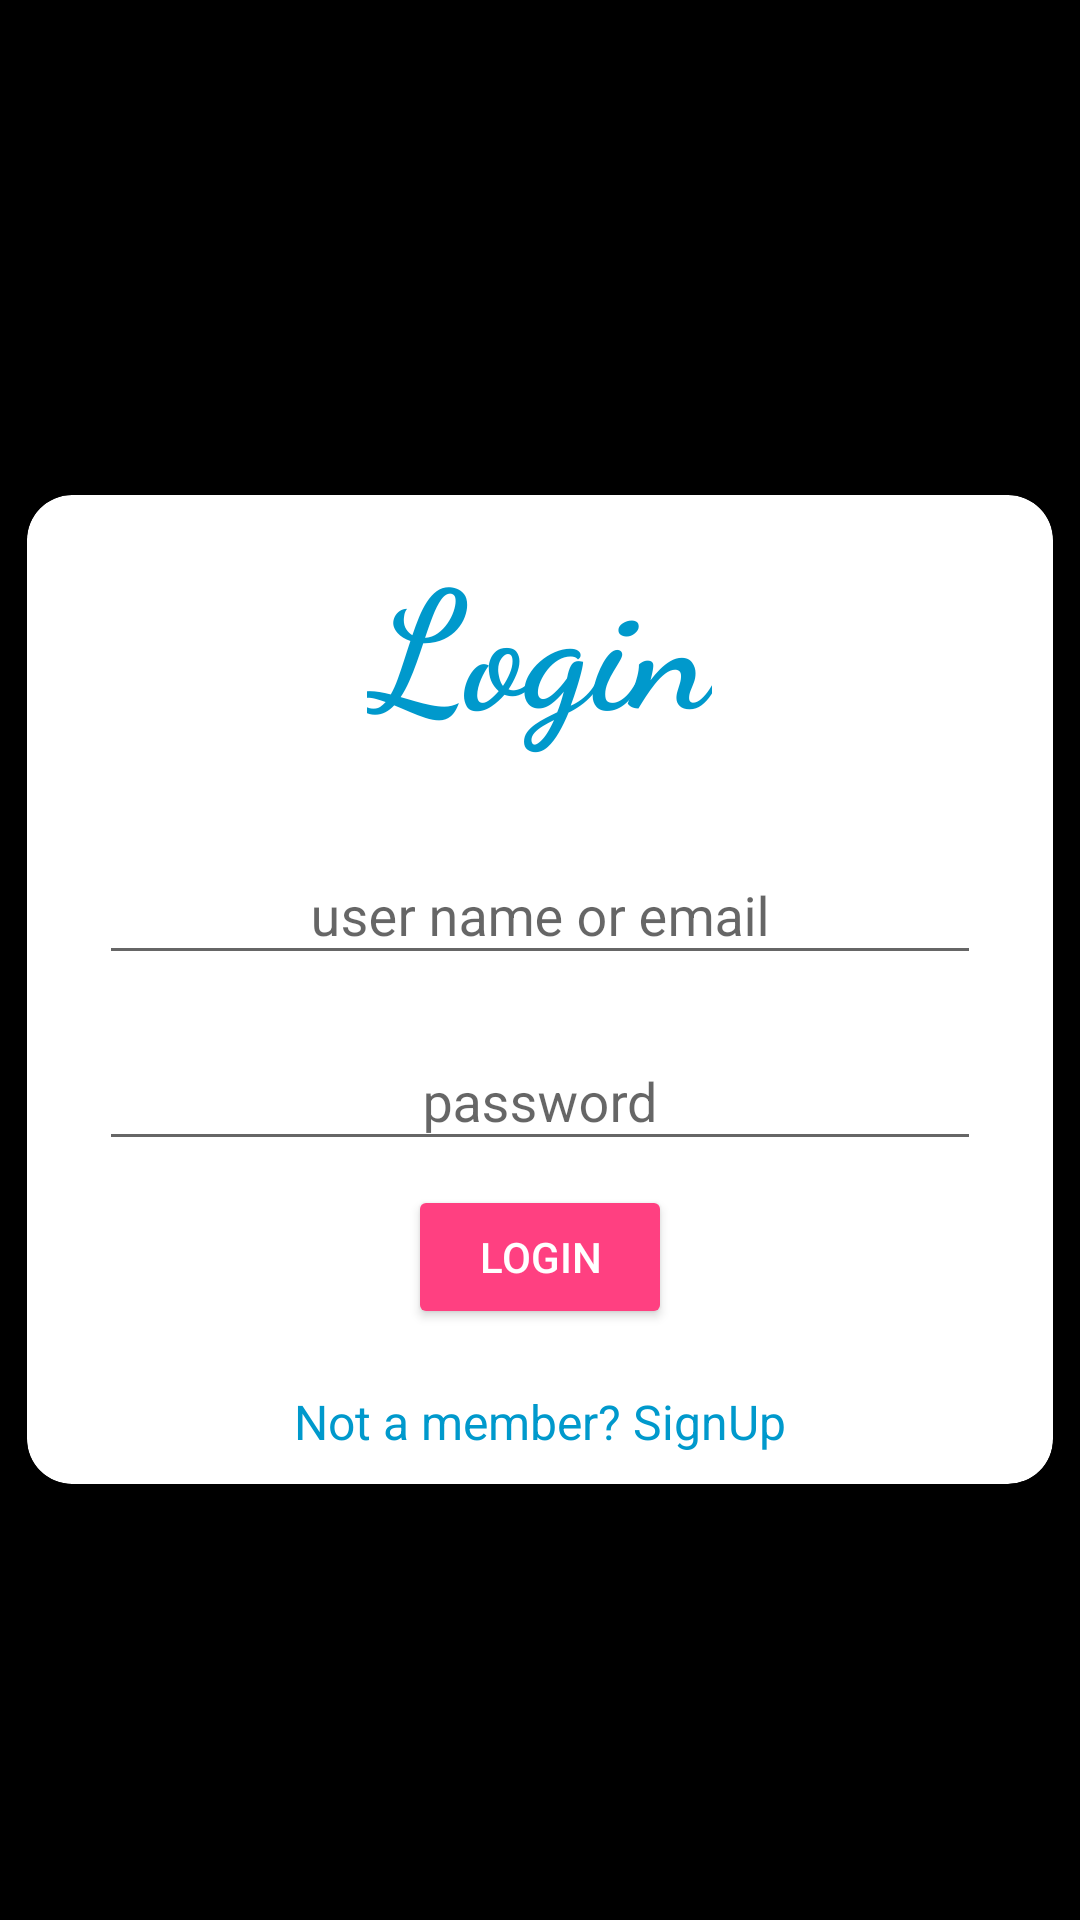

This screen was rendered from an Android layout file. Write that file and the resources it references.
<!-- AndroidManifest.xml: application theme AppTheme -->
<!-- res/layout/login.xml -->
<?xml version="1.0" encoding="utf-8"?>
<RelativeLayout xmlns:android="http://schemas.android.com/apk/res/android"
    xmlns:app="http://schemas.android.com/apk/res-auto"
    xmlns:tools="http://schemas.android.com/tools"
    android:layout_width="match_parent"
    android:layout_height="match_parent"
    android:background="@color/black">

    <TextView
        android:id="@+id/tv_check_connection"
        android:layout_width="match_parent"
        android:layout_height="wrap_content"
        android:gravity="center"
        android:text="Connection establised !"
        app:layout_constraintBottom_toBottomOf="parent"
        app:layout_constraintLeft_toLeftOf="parent"
        app:layout_constraintRight_toRightOf="parent"
        app:layout_constraintTop_toTopOf="parent" />

    <ScrollView
        android:layout_width="match_parent"
        android:layout_height="match_parent"
        android:focusable="false">


        <android.support.v7.widget.CardView
            android:id="@+id/view1"
            android:layout_width="match_parent"
            android:layout_height="match_parent"
            android:layout_below="@+id/tv_check_connection"
            android:layout_centerHorizontal="true"
            android:layout_gravity="center_vertical"
            android:layout_marginLeft="9dp"
            android:layout_marginTop="60dp"
            android:layout_marginRight="9dp"
            android:layout_marginBottom="50dp"
            android:elevation="12dp"
            android:focusableInTouchMode="true"
            android:innerRadius="0dp"
            android:shape="ring"
            app:cardCornerRadius="15dp">


            <RelativeLayout
                android:layout_width="match_parent"
                android:layout_height="match_parent"
                android:layout_gravity="center_horizontal"
                android:focusableInTouchMode="true"
                android:orientation="vertical"
                android:paddingLeft="24dp"
                android:paddingRight="24dp">

                <TextView
                    android:id="@+id/logintv"
                    android:layout_width="wrap_content"
                    android:layout_height="wrap_content"
                    android:layout_centerHorizontal="true"
                    android:layout_marginTop="10dp"
                    android:gravity="center_horizontal"
                    android:paddingBottom="20dp"
                    android:text="Login"
                    android:textColor="@android:color/holo_blue_dark"
                    android:textSize="55dp"
                    android:textStyle="bold"
                    app:fontFamily="cursive" />


                <android.support.design.widget.TextInputLayout
                    android:id="@+id/tv_uname"
                    android:layout_width="match_parent"
                    android:layout_height="wrap_content"
                    android:layout_below="@+id/logintv"
                    android:layout_marginBottom="8dp"
                    app:hintTextAppearance="@style/TextLabel">

                    <EditText
                        android:id="@+id/et_uname"
                        android:layout_width="match_parent"
                        android:layout_height="wrap_content"
                        android:layout_marginTop="10dp"
                        android:gravity="center"
                        android:hint="user name or email"
                        android:inputType="text"

                        />
                </android.support.design.widget.TextInputLayout>

                <android.support.design.widget.TextInputLayout
                    android:id="@+id/tv_pass"
                    android:layout_width="match_parent"
                    android:layout_height="wrap_content"
                    android:layout_below="@+id/tv_uname"
                    android:layout_marginBottom="8dp"
                    app:hintTextAppearance="@style/TextLabel">

                    <EditText
                        android:id="@+id/et_pwd"
                        android:layout_width="match_parent"
                        android:layout_height="wrap_content"
                        android:gravity="center"
                        android:hint="password"
                        android:inputType="textPassword" />
                </android.support.design.widget.TextInputLayout>

                <Button
                    android:id="@+id/btn_login"
                    style="@style/Widget.AppCompat.Button.Colored"
                    android:layout_width="wrap_content"
                    android:layout_height="wrap_content"
                    android:layout_below="@+id/tv_pass"
                    android:layout_centerHorizontal="true"
                    android:text="LogIn"

                    />

                <TextView
                    android:id="@+id/link_signup"
                    android:layout_width="fill_parent"
                    android:layout_height="wrap_content"
                    android:layout_below="@+id/btn_login"
                    android:gravity="center"
                    android:paddingTop="20dp"
                    android:paddingBottom="10dp"
                    android:text="Not a member? SignUp"
                    android:textColor="@android:color/holo_blue_dark"
                    android:textSize="16dip" />

            </RelativeLayout>
        </android.support.v7.widget.CardView>
    </ScrollView>
</RelativeLayout>
<!-- resources referenced by this layout -->
<resources>
  <color name="black">#000000</color>
  <style name="TextLabel" parent="TextAppearance.Design.Hint">
          <item name="android:textSize">14dp</item>
          <item name="colorControlNormal">#c5c5c5</item>
          <item name="colorControlActivated">@color/actionButton</item>
          <item name="colorControlHighlight">@color/colorAccent</item>
          <item name="android:textColor">@color/colorAccent</item>
      </style>
  <style name="AppTheme" parent="Theme.AppCompat.Light.DarkActionBar">
          
          <item name="colorPrimary">@color/colorPrimary</item>
          <item name="colorPrimaryDark">@color/colorPrimaryDark</item>
          <item name="colorAccent">@color/colorAccent</item>
  
      </style>
  <color name="actionButton">#F57C00</color>
  <color name="colorAccent">#FF4081</color>
  <color name="colorPrimary">#1b1b1b</color>
  <color name="colorPrimaryDark">#000000</color>
</resources>
